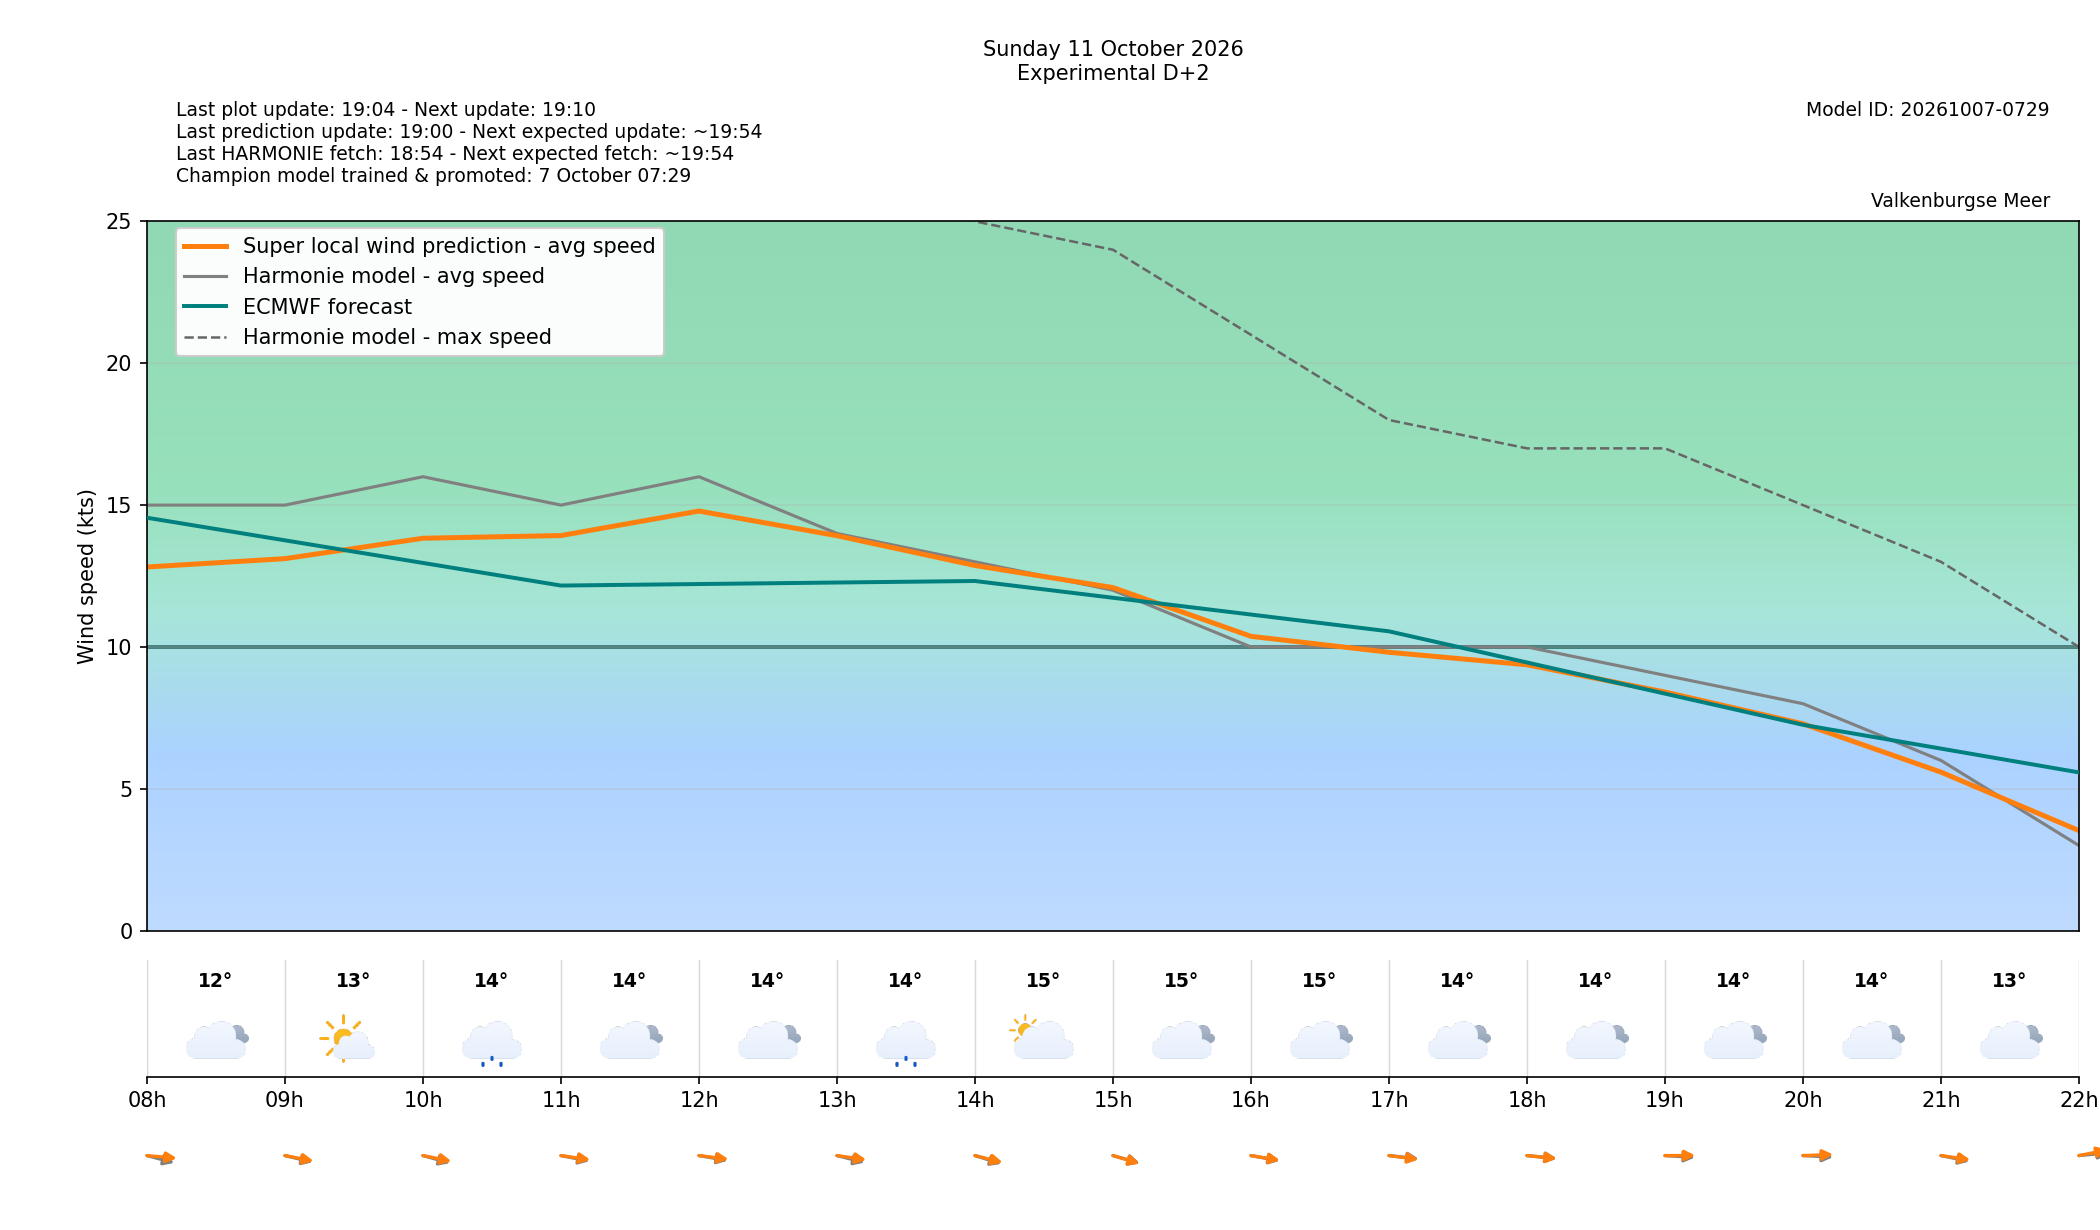

Source data for this figure (header and first rows):
target_time_utc, target_time_local, forecast_wind_speed, forecast_wind_min, forecast_wind_max, lstm_pred_wind_speed, forecast_wind_dir_deg, lstm_pred_wind_dir_deg, forecast_temperature_c, weather_code, weather_source, is_daylight, hour_utc, hour_local, delta_speed_lstm_minus_forecast, delta_dir_lstm_minus_forecast, issue_time_utc, forecast_available, harmonie_run_ts, harmonie_fetched_ts, speed_model_id, direction_model_id, calibration_policy
2026-10-11 06:00:00+00:00, 2026-10-11 08:00:00+02:00, 15.0, 15.0, 30.0, 12.82, 295.0, 279, 12.4, 3, windsurfice, True, 06, 08, -2.181, -15.97, 2026-10-09T17:00:00+00:00, True, 1791564845049, 1791564845049, 20261007050000_8b9962c3_speed, 20261003080000_af4b4f24_direction, none
2026-10-11 07:00:00+00:00, 2026-10-11 09:00:00+02:00, 15.0, 15.0, 29.0, 13.11, 293.0, 289, 13.0, 1, windsurfice, True, 07, 09, -1.887, -4.043, 2026-10-09T17:00:00+00:00, True, 1791564845049, 1791564845049, 20261007050000_8b9962c3_speed, 20261003080000_af4b4f24_direction, none
2026-10-11 08:00:00+00:00, 2026-10-11 10:00:00+02:00, 16.0, 16.0, 28.0, 13.83, 296.0, 289.9, 13.5, 51, windsurfice, True, 08, 10, -2.168, -6.149, 2026-10-09T17:00:00+00:00, True, 1791564845049, 1791564845049, 20261007050000_8b9962c3_speed, 20261003080000_af4b4f24_direction, none
2026-10-11 09:00:00+00:00, 2026-10-11 11:00:00+02:00, 15.0, 15.0, 28.0, 13.93, 289.0, 284.4, 14.1, 3, windsurfice, True, 09, 11, -1.073, -4.601, 2026-10-09T17:00:00+00:00, True, 1791564845049, 1791564845049, 20261007050000_8b9962c3_speed, 20261003080000_af4b4f24_direction, none
2026-10-11 10:00:00+00:00, 2026-10-11 12:00:00+02:00, 16.0, 16.0, 28.0, 14.79, 287.0, 282.6, 14.3, 3, windsurfice, True, 10, 12, -1.209, -4.379, 2026-10-09T17:00:00+00:00, True, 1791564845049, 1791564845049, 20261007050000_8b9962c3_speed, 20261003080000_af4b4f24_direction, none
2026-10-11 11:00:00+00:00, 2026-10-11 13:00:00+02:00, 14.0, 14.0, 28.0, 13.92, 294.0, 284.5, 13.6, 51, windsurfice, True, 11, 13, -0.07863, -9.54, 2026-10-09T17:00:00+00:00, True, 1791564845049, 1791564845049, 20261007050000_8b9962c3_speed, 20261003080000_af4b4f24_direction, none
2026-10-11 12:00:00+00:00, 2026-10-11 14:00:00+02:00, 13.0, 13.0, 25.0, 12.87, 299.0, 293.8, 14.7, 2, windsurfice, True, 12, 14, -0.1289, -5.153, 2026-10-09T17:00:00+00:00, True, 1791564845049, 1791564845049, 20261007050000_8b9962c3_speed, 20261003080000_af4b4f24_direction, none
2026-10-11 13:00:00+00:00, 2026-10-11 15:00:00+02:00, 12.0, 12.0, 24.0, 12.09, 297.0, 297.9, 14.8, 3, windsurfice, True, 13, 15, 0.09302, 0.8761, 2026-10-09T17:00:00+00:00, True, 1791564845049, 1791564845049, 20261007050000_8b9962c3_speed, 20261003080000_af4b4f24_direction, none
2026-10-11 14:00:00+00:00, 2026-10-11 16:00:00+02:00, 10.0, 10.0, 21.0, 10.37, 288.0, 286.4, 14.6, 3, windsurfice, True, 14, 16, 0.3746, -1.59, 2026-10-09T17:00:00+00:00, True, 1791564845049, 1791564845049, 20261007050000_8b9962c3_speed, 20261003080000_af4b4f24_direction, none
2026-10-11 15:00:00+00:00, 2026-10-11 17:00:00+02:00, 10.0, 10.0, 18.0, 9.813, 281.0, 283.2, 14.1, 3, windsurfice, True, 15, 17, -0.1874, 2.168, 2026-10-09T17:00:00+00:00, True, 1791564845049, 1791564845049, 20261007050000_8b9962c3_speed, 20261003080000_af4b4f24_direction, none
2026-10-11 16:00:00+00:00, 2026-10-11 18:00:00+02:00, 10.0, 10.0, 17.0, 9.372, 280.0, 280.3, 13.9, 3, windsurfice, True, 16, 18, -0.6281, 0.3027, 2026-10-09T17:00:00+00:00, True, 1791564845049, 1791564845049, 20261007050000_8b9962c3_speed, 20261003080000_af4b4f24_direction, none
2026-10-11 17:00:00+00:00, 2026-10-11 19:00:00+02:00, 9.0, 9.0, 17.0, 8.411, 276.0, 269.7, 13.6, 3, windsurfice, False, 17, 19, -0.5888, -6.331, 2026-10-09T17:00:00+00:00, True, 1791564845049, 1791564845049, 20261007050000_8b9962c3_speed, 20261003080000_af4b4f24_direction, none
2026-10-11 18:00:00+00:00, 2026-10-11 20:00:00+02:00, 8.0, 8.0, 15.0, 7.291, 275.0, 266.4, 13.6, 3, windsurfice, False, 18, 20, -0.7086, -8.635, 2026-10-09T17:00:00+00:00, True, 1791564845049, 1791564845049, 20261007050000_8b9962c3_speed, 20261003080000_af4b4f24_direction, none
2026-10-11 19:00:00+00:00, 2026-10-11 21:00:00+02:00, 6.0, 6.0, 13.0, 5.588, 290.0, 284.6, 13.4, 3, windsurfice, False, 19, 21, -0.4121, -5.391, 2026-10-09T17:00:00+00:00, True, 1791564845049, 1791564845049, 20261007050000_8b9962c3_speed, 20261003080000_af4b4f24_direction, none
2026-10-11 20:00:00+00:00, 2026-10-11 22:00:00+02:00, 3.0, 3.0, 10.0, 3.527, 260.0, 250.5, 12.1, 3, windsurfice, False, 20, 22, 0.5273, -9.493, 2026-10-09T17:00:00+00:00, True, 1791564845049, 1791564845049, 20261007050000_8b9962c3_speed, 20261003080000_af4b4f24_direction, none
